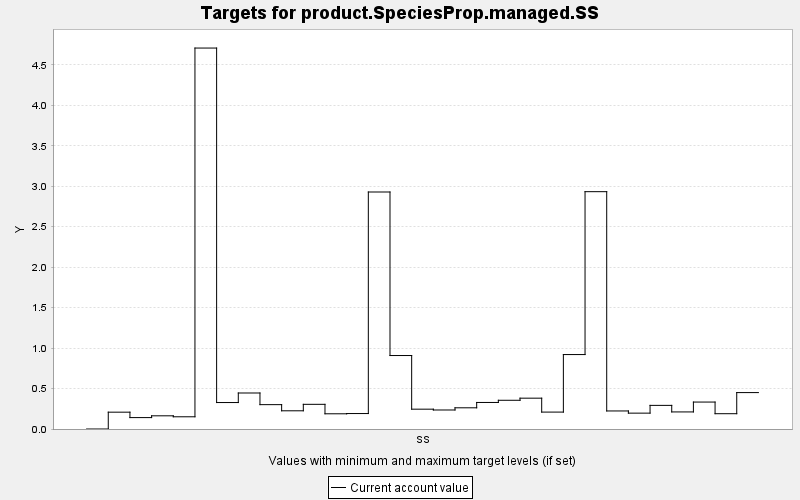

Values plotted in this chart, from the file beside it:
TARGET, PERIOD, YEAR, PERIODWIDTH, MINIMUM, MAXIMUM, MINWEIGHT, MAXWEIGHT, CURRENT, SUMMARY
product.SpeciesProp.managed.SS, 0, 0, 10.0, 0.0, 10000, 1.0, 1.0, 0.0, 0.0
product.SpeciesProp.managed.SS, 1, 10, 10.0, 0.0, 10000, 1.0, 1.0, 0.208, 0.0
product.SpeciesProp.managed.SS, 2, 20, 10.0, 0.0, 10000, 1.0, 1.0, 0.141, 0.0
product.SpeciesProp.managed.SS, 3, 30, 10.0, 0.0, 10000, 1.0, 1.0, 0.163, 0.0
product.SpeciesProp.managed.SS, 4, 40, 10.0, 0.0, 10000, 1.0, 1.0, 0.151, 0.0
product.SpeciesProp.managed.SS, 5, 50, 10.0, 0.0, 10000, 1.0, 1.0, 4.708, 0.0
product.SpeciesProp.managed.SS, 6, 60, 10.0, 0.0, 10000, 1.0, 1.0, 0.327, 0.0
product.SpeciesProp.managed.SS, 7, 70, 10.0, 0.0, 10000, 1.0, 1.0, 0.445, 0.0
product.SpeciesProp.managed.SS, 8, 80, 10.0, 0.0, 10000, 1.0, 1.0, 0.301, 0.0
product.SpeciesProp.managed.SS, 9, 90, 10.0, 0.0, 10000, 1.0, 1.0, 0.225, 0.0
product.SpeciesProp.managed.SS, 10, 100, 10.0, 0.0, 10000, 1.0, 1.0, 0.305, 0.0
product.SpeciesProp.managed.SS, 11, 110, 10.0, 0.0, 10000, 1.0, 1.0, 0.188, 0.0
product.SpeciesProp.managed.SS, 12, 120, 10.0, 0.0, 10000, 1.0, 1.0, 0.191, 0.0
product.SpeciesProp.managed.SS, 13, 130, 10.0, 0.0, 10000, 1.0, 1.0, 2.929, 0.0
product.SpeciesProp.managed.SS, 14, 140, 10.0, 0.0, 10000, 1.0, 1.0, 0.908, 0.0
product.SpeciesProp.managed.SS, 15, 150, 10.0, 0.0, 10000, 1.0, 1.0, 0.245, 0.0
product.SpeciesProp.managed.SS, 16, 160, 10.0, 0.0, 10000, 1.0, 1.0, 0.235, 0.0
product.SpeciesProp.managed.SS, 17, 170, 10.0, 0.0, 10000, 1.0, 1.0, 0.262, 0.0
product.SpeciesProp.managed.SS, 18, 180, 10.0, 0.0, 10000, 1.0, 1.0, 0.328, 0.0
product.SpeciesProp.managed.SS, 19, 190, 10.0, 0.0, 10000, 1.0, 1.0, 0.355, 0.0
product.SpeciesProp.managed.SS, 20, 200, 10.0, 0.0, 10000, 1.0, 1.0, 0.381, 0.0
product.SpeciesProp.managed.SS, 21, 210, 10.0, 0.0, 10000, 1.0, 1.0, 0.209, 0.0
product.SpeciesProp.managed.SS, 22, 220, 10.0, 0.0, 10000, 1.0, 1.0, 0.92, 0.0
product.SpeciesProp.managed.SS, 23, 230, 10.0, 0.0, 10000, 1.0, 1.0, 2.933, 0.0
product.SpeciesProp.managed.SS, 24, 240, 10.0, 0.0, 10000, 1.0, 1.0, 0.223, 0.0
product.SpeciesProp.managed.SS, 25, 250, 10.0, 0.0, 10000, 1.0, 1.0, 0.196, 0.0
product.SpeciesProp.managed.SS, 26, 260, 10.0, 0.0, 10000, 1.0, 1.0, 0.292, 0.0
product.SpeciesProp.managed.SS, 27, 270, 10.0, 0.0, 10000, 1.0, 1.0, 0.211, 0.0
product.SpeciesProp.managed.SS, 28, 280, 10.0, 0.0, 10000, 1.0, 1.0, 0.333, 0.0
product.SpeciesProp.managed.SS, 29, 290, 10.0, 0.0, 10000, 1.0, 1.0, 0.189, 0.0
product.SpeciesProp.managed.SS, 30, 300, 10.0, 0.0, 10000, 1.0, 1.0, 0.45, 0.0
